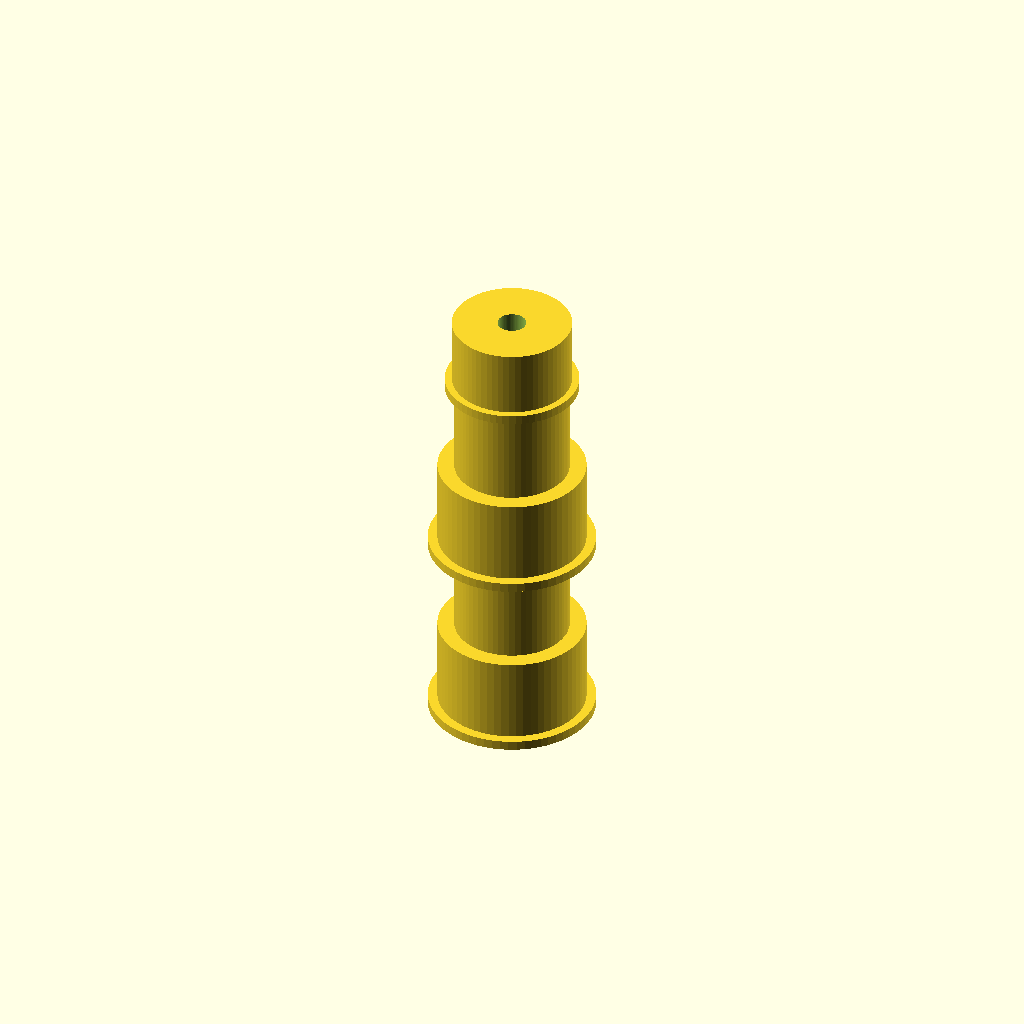
Cell 1: rendered with the file's own defaults.
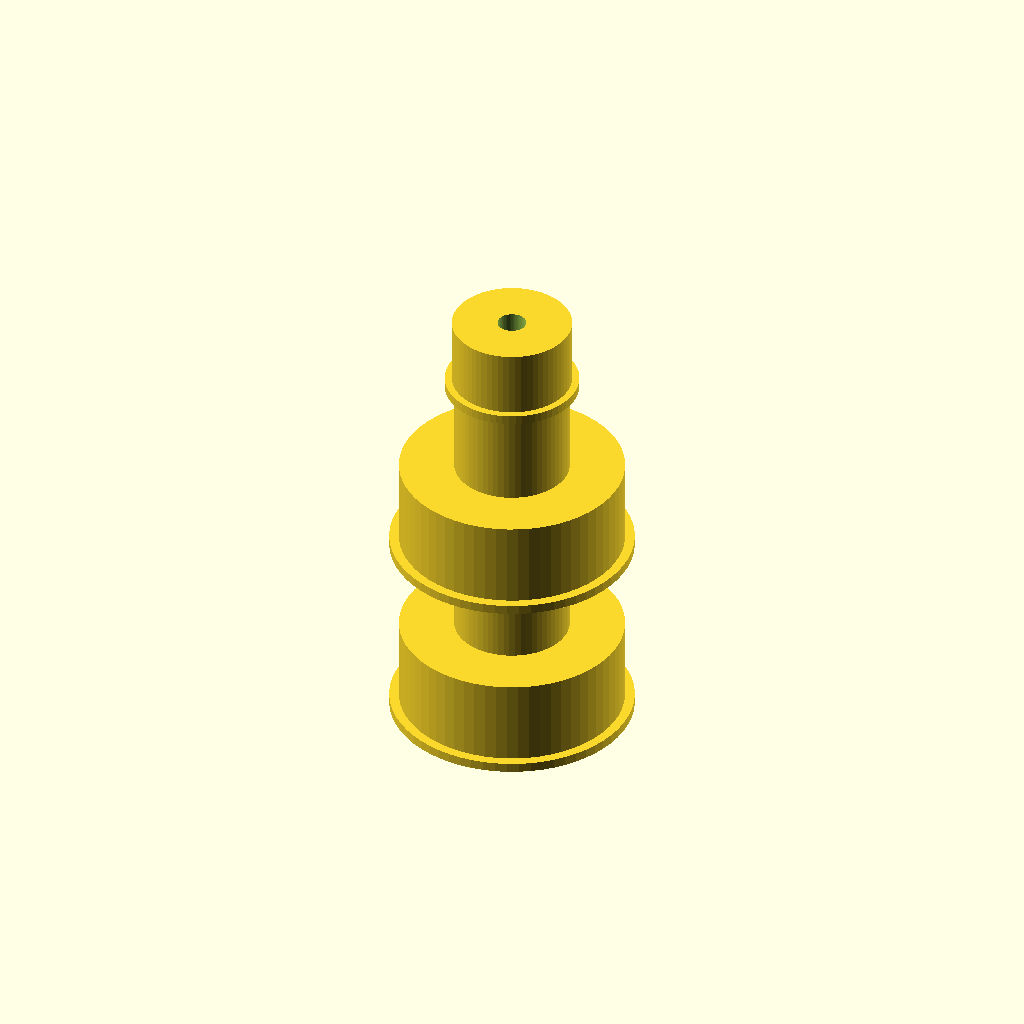
Cell 2 — t1 set to 16, the other parameters unchanged.
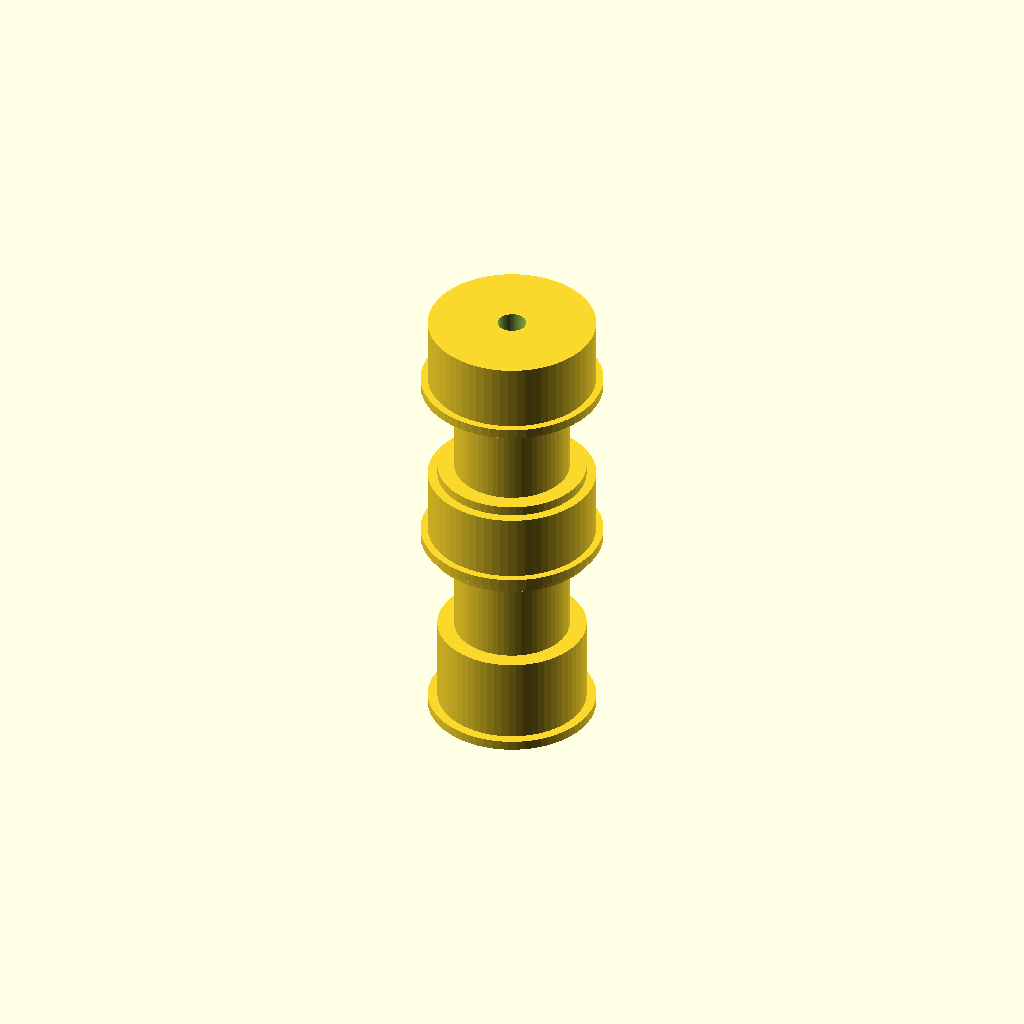
Cell 3 — t2 set to 10, the other parameters unchanged.
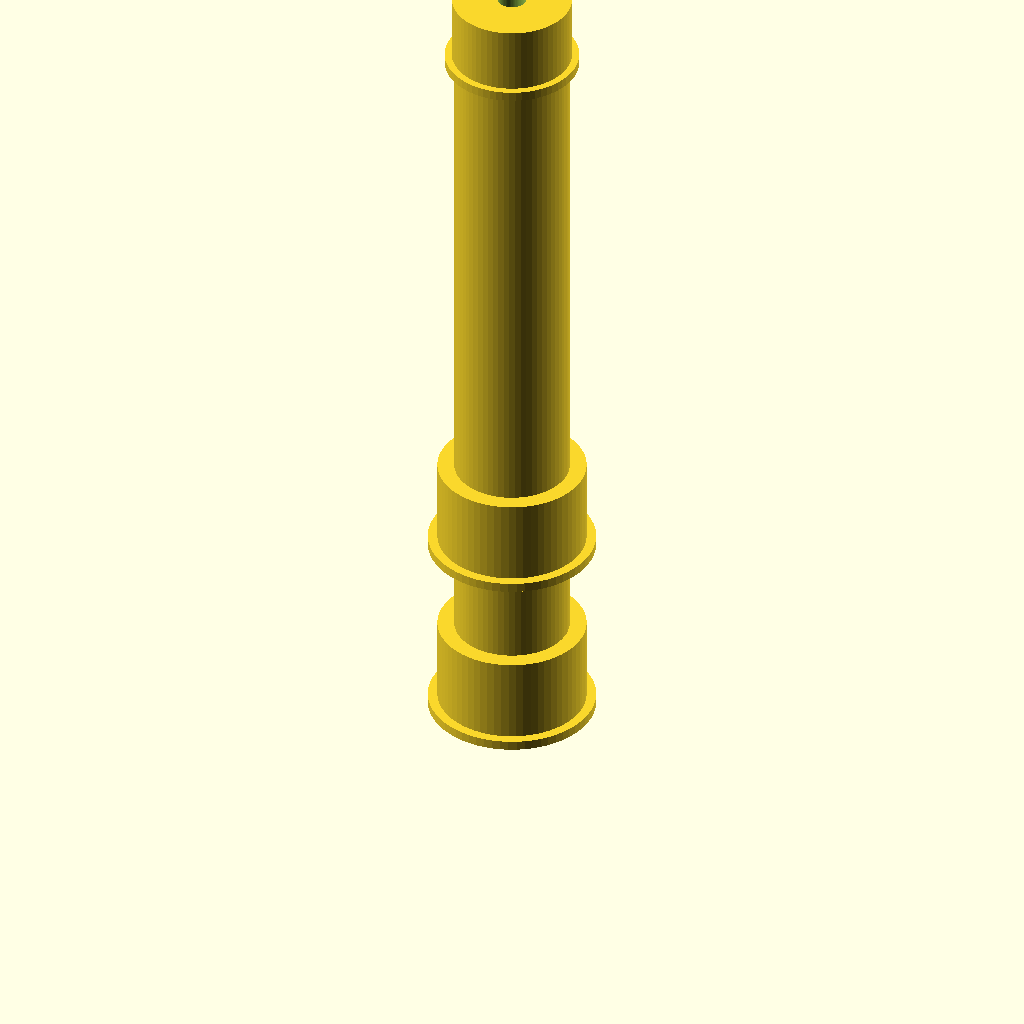
Cell 4: the same model with L = 82.
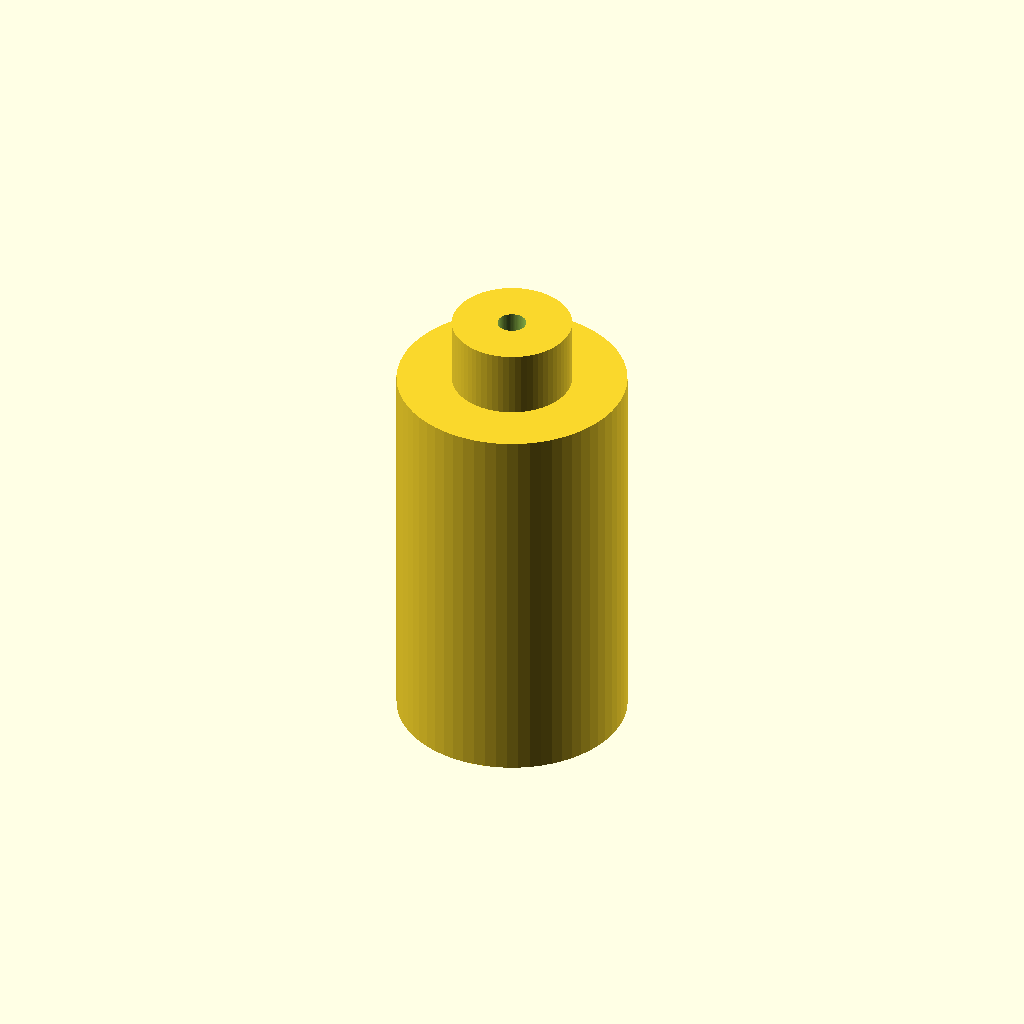
Cell 5 — coll set to 24, the other parameters unchanged.
All cells are drawn from one camera (rotation 55°, 0°, 25°, orthographic, colour scheme Cornfield), so only the parameter changes between them.
OpenSCAD source file bench/results/gpu-v1-g5/code/scadcoder-v1/hose_barb_reducer_8_5_s6_a1.scad:
// Hose barb reducer - a straight (axial) reducer that joins two silicone tube sizes via
// stacked barbs, with a through-bore. The two barb sections are held in a cylindrical
// collar. NOVEL general part (a generic reducer, not any one labware item).
//

t1   = 8;
t2   = 5;
bore = 3;
L    = 41;
coll = 12;

$fn = 64;

barb_d1 = 7.5 + 2 * (t1 / 2);      // outer diameter of the 8 mm tube at the narrow end
barb_d2 = 7.5 + 2 * (t2 / 2);      // outer diameter of the 5 mm tube at the narrow end

module barb(h, d, t)                 // a barb: cone (spike) standing on a shoulder
    difference() {
        union() {
            cylinder(h = h, d = d);                 // spike
            cylinder(h = 1, d = d + 2 * t);         // shoulder below the spike
        }
        translate([0, 0, -1]) cylinder(h = h + 2, d = bore);   // bore through the whole part
    }

section1 = 20;
section2 = L - section1 - 1;         // clear the collar between the two sections

difference() {
    union() {
        for (z = [0, section1])
            translate([0, 0, z]) rotate([0, 0, 90])
                barb(h = 10, d = barb_d1, t = (9.5 - 7.5) / 2);      // upper barb (8 mm tube)
        for (z = [section1 + 1, L - 1])
            translate([0, 0, z]) rotate([0, 0, 90])
                barb(h = 8, d = barb_d2, t = (6.5 - 5.0) / 2);       // lower barb (5 mm tube)
        cylinder(h = L, d = coll);                                     // outer collar
    }
    translate([0, 0, -1]) cylinder(h = L + 2, d = bore);   // through-bore
}
Parameter table extracted from the source (name, type, default, range or options):
t1: number, default 8
t2: number, default 5
bore: number, default 3
L: number, default 41
coll: number, default 12
